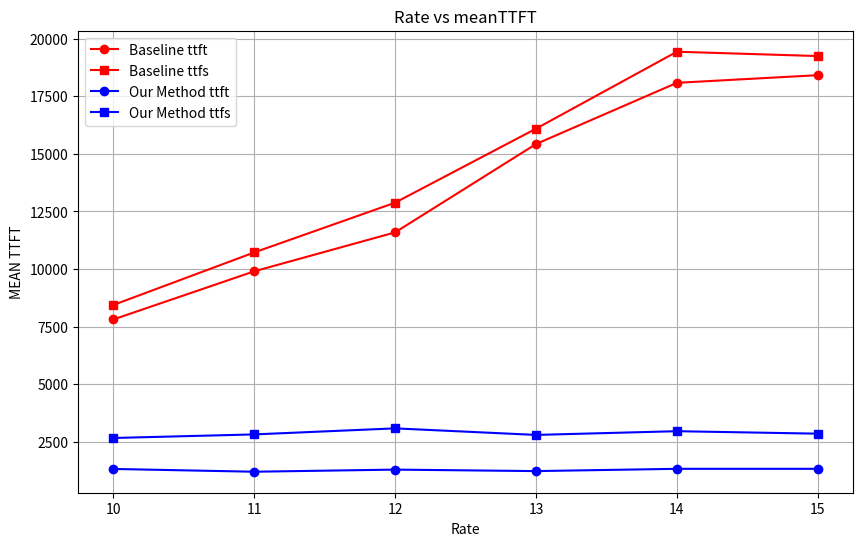

Here is the Python script that generated this plot:
import matplotlib.pyplot as plt
import numpy as np

# 假设你的数据存储在两个列表中
# rate = list(range(2, 21))  # 你的rate数据
# ttft = [69.96, 71.16, 69.16, 83.31, 75.03, 78.15, 75.52, 79, 76.14, 84.62, 
#         84.26, 93.66, 92.79, 87.3, 90.98, 86.48, 100.33, 98.66, 91.76]  # 你的ttft数据
# mean_ttft = [43.19, 42.86, 48.34, 45.26, 47.96, 49.26, 48.89, 49.34, 53.73,
            #  53.46, 52.25, 51.5, 52.56, 53.32, 53.92, 52.75, 53.28, 54.82, 52.64]
# request = 200
# rate = np.arange(2, 5.5, 0.5)
# b_mean_ttft = [42.81, 45.92, 46.78, 47.45,54.47, 57.04, 56.20]
# b_ttft = [104.48, 114.82, 106.38, 100.31, 268.51, 373.88, 274.51]
# # our algorithm
# mean_ttft = [40.38, 42.49, 44.29, 44.40, 46.03, 48.38, 49.99]
# ttft = [81.49, 81.71, 86.62, 78.26, 87.17, 72.53, 79.97]
# request = 500
# rate = [5, 7, 7.5, 8, 8.5, 9, 9.5, 10]
# b_mean_ttft = [61.60, 67.35, 95.46, 430.13, 577.67, 953.78, 1551.37, 2015.67]
# b_ttft = [270.24, 340.47, 844.11, 4791.76, 5005.14, 5861.89, 7808.40]
# mean_ttft = [57.70, 66.94, 77.64, 243.19, 641.05, 962.95, 1445.42, 2187.41]
# ttft = [237.92, 261.06, 519.76, 3216.29, 5653.66, 6216.65, 7643.89, 10359.64]
rate = [10, 11, 12, 13, 14, 15]
ttft = [1324.02, 1203.53, 1295.24, 1230.77, 1329.57, 1329.36]
ttfs = [2667.24, 2822.50, 3084.85, 2800.54, 2962.14, 2854.97]
b_ttft = [7809.96, 9899.26, 11588.96, 15421.81, 18079.24, 18410.93]
b_ttfs = [8438.23, 10718.08, 12878.01, 16088.59, 19428.75, 19240.54]

plt.figure(figsize=(10, 6))  # 设置图的大小
plt.plot(rate, b_ttft, marker='o', label='Baseline ttft', color='red')  # 绘制线图，并添加数据点标记
plt.plot(rate, b_ttfs, marker='s', label='Baseline ttfs', color='red')  # 绘制线图，并添加数据点标记
plt.plot(rate, ttft, marker='o', label='Our Method ttft', color='blue')  # 绘制线图，并添加数据点标记
plt.plot(rate, ttfs, marker='s', label='Our Method ttfs', color='blue')  # 绘制线图，并添加数据点标记
plt.xlabel('Rate')  # x轴标签
plt.ylabel('MEAN TTFT')  # y轴标签
plt.title('Rate vs meanTTFT')  # 图表标题
plt.grid(True)  # 添加网格
plt.legend()  # 确保调用了这行代码
plt.savefig('rate_vs_mean_ttft.png')

